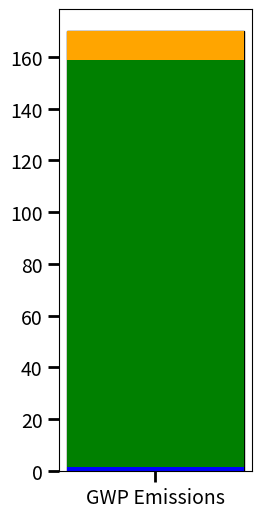

Write the Python code that produced this figure.
import matplotlib.pyplot as plt

# GWP Comp
equipment = ["LS", "Perl", "Cooling"]
costs = [401.54/255, 40138.33/255, 2809.69/255]
total_cost = sum(costs)
colors = ["blue", "green", "orange"]  # Different colors for each contribution

# Create a stacked bar plot
plt.figure(figsize=(2.5, 6))
plt.bar("GWP Emissions", total_cost, color="white", edgecolor="black")  # Base bar
bottom = 0

# Add each component as a segment of the bar
for cost, label, color in zip(costs, equipment, colors):
    plt.bar("GWP Emissions", cost, bottom=bottom, label=label, color=color)
    bottom += cost

# Labels and title
#plt.ylabel("Benchmarking costs ($)", size = 16)
#plt.title("Benchmarking costs (OpEx) - Benchmark System")
#plt.legend(loc="upper right")

# **Increase tick mark size**
plt.tick_params(axis='y', which='major', labelsize=14, length=8, width=2)
plt.tick_params(axis='x', which='major', labelsize=14, length=8, width=2)
# Show the plot
plt.show()